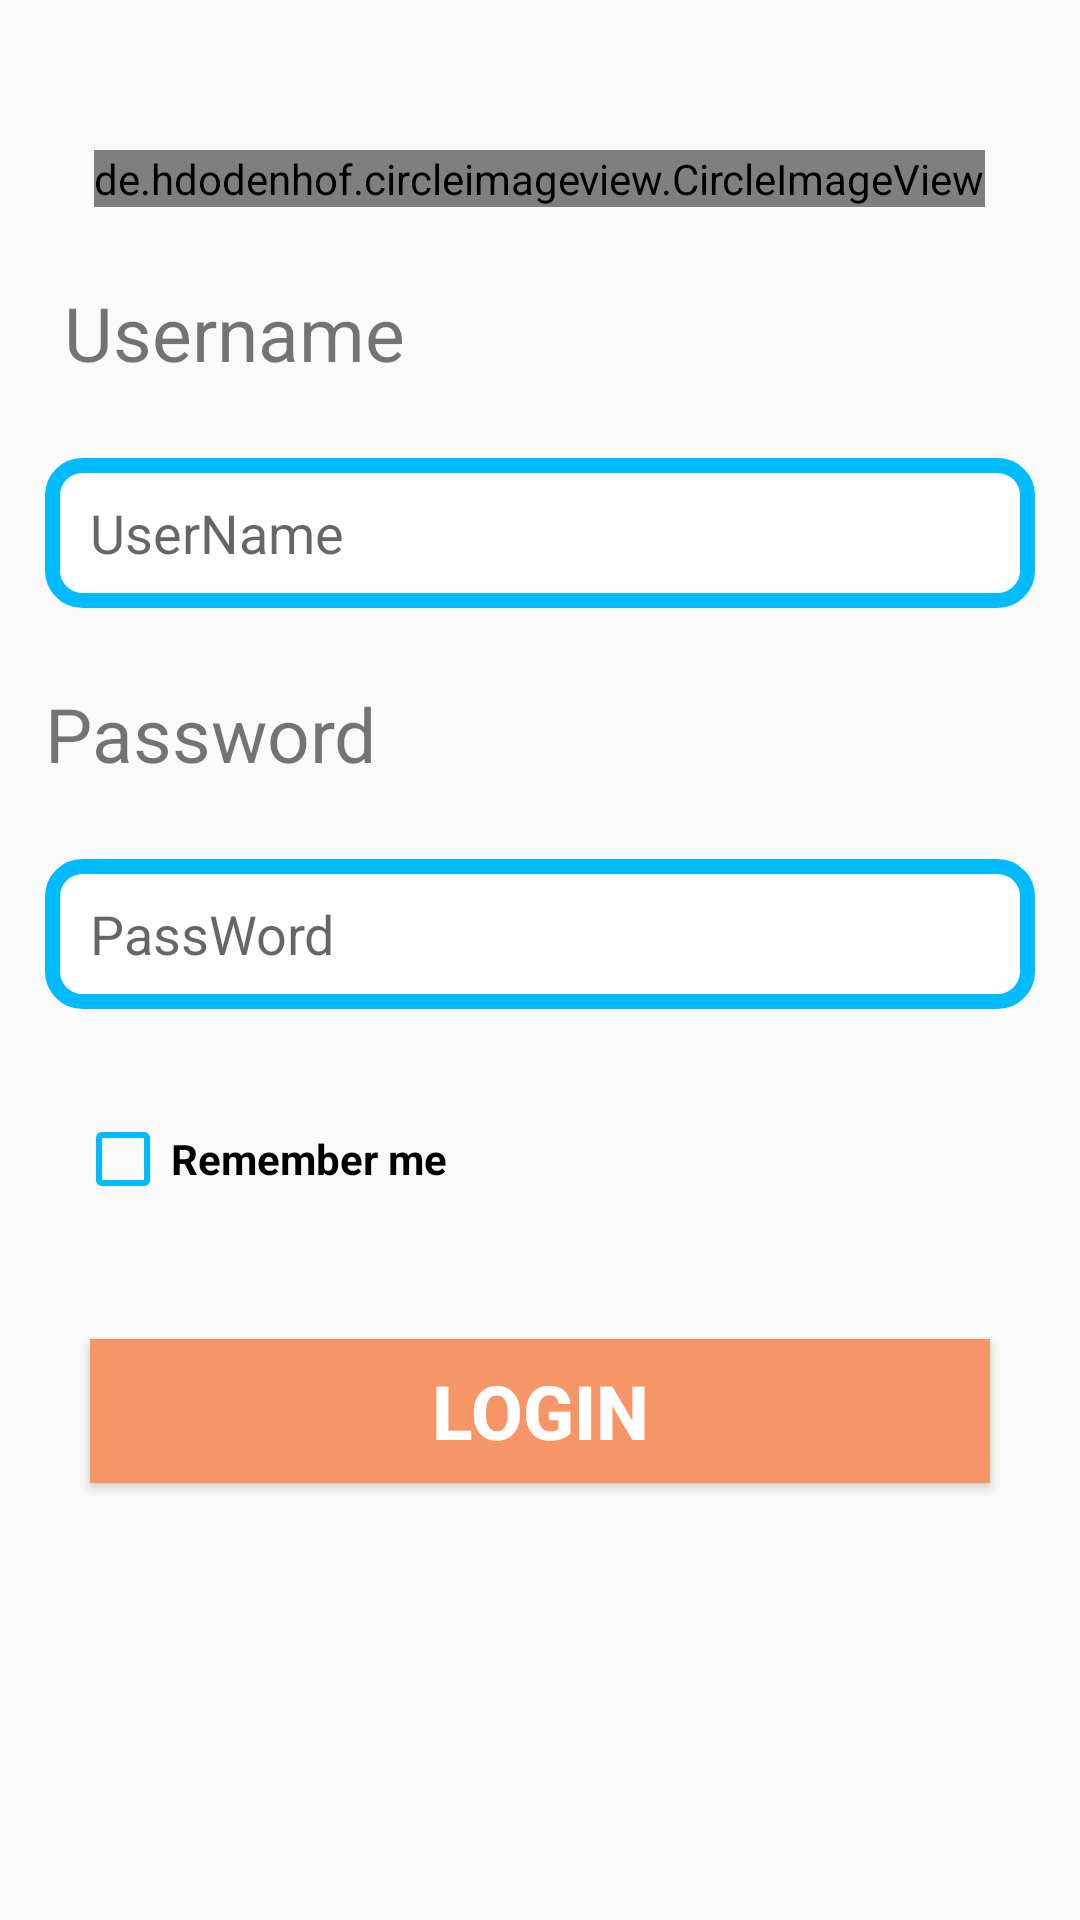

Produce the Android XML layout that renders to this screen, including the resource entries it uses.
<!-- AndroidManifest.xml: application theme AppTheme -->
<!-- res/layout/activity_login.xml -->
<?xml version="1.0" encoding="utf-8"?>
<LinearLayout
		xmlns:android="http://schemas.android.com/apk/res/android"
		xmlns:tools="http://schemas.android.com/tools"
		xmlns:app="http://schemas.android.com/apk/res-auto"
		android:layout_width="match_parent"
		android:layout_height="match_parent"
		tools:context=".LoginActivity"
		android:id="@+id/linear_layout_1_login_activity"
		android:orientation="vertical"
		android:paddingLeft="15dp"
		android:paddingRight="15dp">
	
	<de.hdodenhof.circleimageview.CircleImageView
			android:layout_width="wrap_content"
			android:layout_height="wrap_content"
			android:src="@mipmap/ic_launcher_round"
			android:id="@+id/imageapp"
			android:layout_marginTop="50dp"
			android:layout_gravity="center_horizontal"/>
	
	
	<TextView
			android:text=" Username"
			android:layout_width="match_parent"
			android:layout_height="wrap_content"
			android:id="@+id/text_username"
			android:layout_marginTop="25dp"
			android:textSize="25sp"/>
	<EditText
			android:layout_width="match_parent"
			android:layout_height="wrap_content"
			android:inputType="textPersonName"
			android:id="@+id/edit_username"
			android:background="@drawable/custom_buttom_background"
			android:hint="UserName"
			android:paddingLeft="15dp"
			android:layout_marginTop="25dp"/>
	<TextView
			android:text="Password"
			android:layout_width="match_parent"
			android:layout_height="wrap_content"
			android:id="@+id/text_password"
			android:layout_marginTop="25dp"
			android:textSize="25sp"/>
	<EditText
			android:layout_width="match_parent"
			android:layout_height="wrap_content"
			android:inputType="textPassword"
			android:id="@+id/edit_password"
			android:background="@drawable/custom_buttom_background"
			android:hint="PassWord"
			android:layout_marginTop="25dp"
			android:paddingLeft="15dp"/>
	<CheckBox
			android:text="Remember me"
			android:layout_marginLeft="10dp"
			android:textStyle="bold"
			android:layout_width="wrap_content"
			android:layout_height="50dp"
			android:id="@+id/remember_me"
			android:layout_marginTop="25dp"
			android:buttonTint="@color/cyan"/>
	<Button
			android:text="Login"
			android:textSize="25sp"
			android:textColor="#ffffff"
			android:background="#f69566"
			android:layout_width="300dp"
			android:layout_gravity="center_horizontal"
			android:layout_height="wrap_content"
			android:id="@+id/loginbutton"
			android:textStyle="bold"
			android:layout_marginTop="35dp"
			tools:textAllCaps="false"
	/>

</LinearLayout>
<!-- resources referenced by this layout -->
<resources>
  <color name="cyan">#00bbff</color>
  <!-- drawable custom_buttom_background (drawable) -->
  <?xml version="1.0" encoding="utf-8"?>
  <shape android:shape="rectangle"
         xmlns:android="http://schemas.android.com/apk/res/android">
  	<solid android:color="#FFFFFF"/>
  	
  	<size
  	android:width="350dp"
  	android:height="50dp"></size>
  	<corners
  	android:radius="10dp"></corners>
  	<stroke
  	android:width="5dp"
  	android:color="@color/cyan"></stroke>
  	
  	
  </shape>
  <style name="AppTheme" parent="Theme.AppCompat.DayNight.NoActionBar">
  		
  		<item name="colorPrimary">@color/colorPrimary</item>
  		<item name="colorPrimaryDark">@color/orange</item>
  		<item name="colorAccent">@color/colorAccent</item>
  	</style>
  <color name="colorPrimary">#3F51B5</color>
  <color name="orange">#ff4702</color>
  <color name="colorAccent">#FF4081</color>
</resources>
